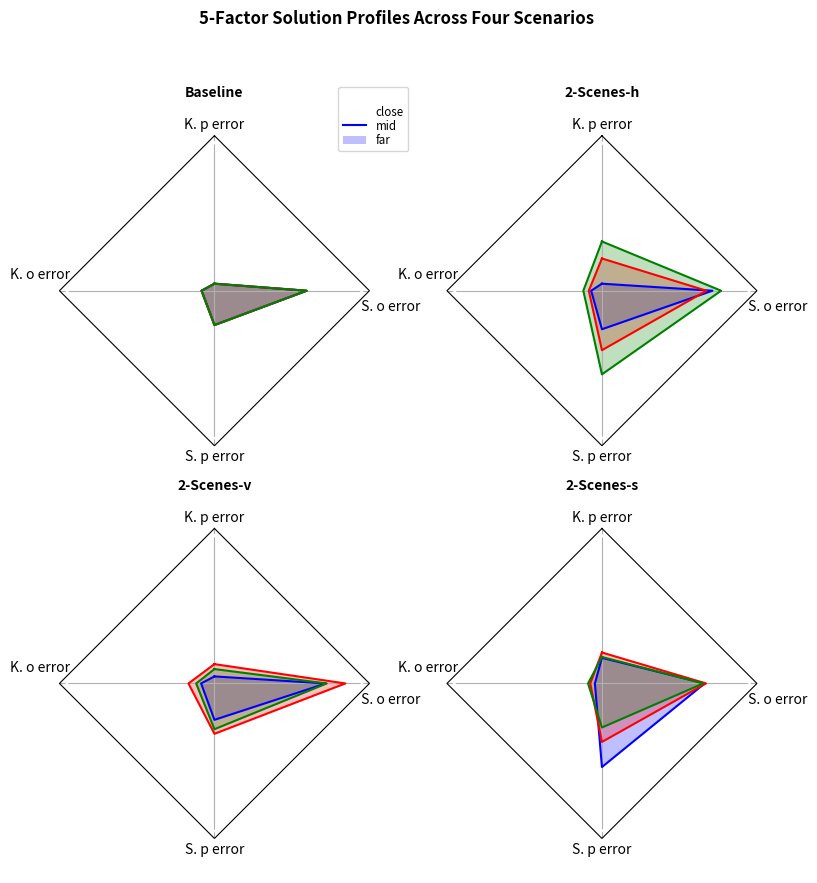

The script that saved this image:
import numpy as np

import matplotlib.pyplot as plt
from matplotlib.path import Path
from matplotlib.spines import Spine
from matplotlib.projections.polar import PolarAxes
from matplotlib.projections import register_projection


def radar_factory(num_vars, frame='circle'):
    """Create a radar chart with `num_vars` axes.

    This function creates a RadarAxes projection and registers it.

    Parameters
    ----------
    num_vars : int
        Number of variables for radar chart.
    frame : {'circle' | 'polygon'}
        Shape of frame surrounding axes.

    """
    # calculate evenly-spaced axis angles
    theta = np.linspace(0, 2*np.pi, num_vars, endpoint=False)

    def draw_poly_patch(self):
        # rotate theta such that the first axis is at the top
        verts = unit_poly_verts(theta + np.pi / 2)
        return plt.Polygon(verts, closed=True, edgecolor='k')

    def draw_circle_patch(self):
        # unit circle centered on (0.5, 0.5)
        return plt.Circle((0.5, 0.5), 0.5)

    patch_dict = {'polygon': draw_poly_patch, 'circle': draw_circle_patch}
    if frame not in patch_dict:
        raise ValueError('unknown value for `frame`: %s' % frame)

    class RadarAxes(PolarAxes):

        name = 'radar'
        # use 1 line segment to connect specified points
        RESOLUTION = 1
        # define draw_frame method
        draw_patch = patch_dict[frame]

        def __init__(self, *args, **kwargs):
            super(RadarAxes, self).__init__(*args, **kwargs)
            # rotate plot such that the first axis is at the top
            self.set_theta_zero_location('N')

        def fill(self, *args, **kwargs):
            """Override fill so that line is closed by default"""
            closed = kwargs.pop('closed', True)
            return super(RadarAxes, self).fill(closed=closed, *args, **kwargs)

        def plot(self, *args, **kwargs):
            """Override plot so that line is closed by default"""
            lines = super(RadarAxes, self).plot(*args, **kwargs)
            for line in lines:
                self._close_line(line)

        def _close_line(self, line):
            x, y = line.get_data()
            # FIXME: markers at x[0], y[0] get doubled-up
            if x[0] != x[-1]:
                x = np.concatenate((x, [x[0]]))
                y = np.concatenate((y, [y[0]]))
                line.set_data(x, y)

        def set_varlabels(self, labels):
            self.set_thetagrids(np.degrees(theta), labels)

        def _gen_axes_patch(self):
            return self.draw_patch()

        def _gen_axes_spines(self):
            if frame == 'circle':
                return PolarAxes._gen_axes_spines(self)
            # The following is a hack to get the spines (i.e. the axes frame)
            # to draw correctly for a polygon frame.

            # spine_type must be 'left', 'right', 'top', 'bottom', or `circle`.
            spine_type = 'circle'
            verts = unit_poly_verts(theta + np.pi / 2)
            # close off polygon by repeating first vertex
            verts.append(verts[0])
            path = Path(verts)

            spine = Spine(self, spine_type, path)
            spine.set_transform(self.transAxes)
            return {'polar': spine}

    register_projection(RadarAxes)
    return theta


def unit_poly_verts(theta):
    """Return vertices of polygon for subplot axes.

    This polygon is circumscribed by a unit circle centered at (0.5, 0.5)
    """
    x0, y0, r = [0.5] * 3
    verts = [(r*np.cos(t) + x0, r*np.sin(t) + y0) for t in theta]
    return verts


def example_data():
    # The following data is from the Denver Aerosol Sources and Health study.
    # See  doi:10.1016/j.atmosenv.2008.12.017
    #
    # The data are pollution source profile estimates for five modeled
    # pollution sources (e.g., cars, wood-burning, etc) that emit 7-9 chemical
    # species. The radar charts are experimented with here to see if we can
    # nicely visualize how the modeled source profiles change across four
    # scenarios:
    #  1) No gas-phase species present, just seven particulate counts on
    #     Sulfate
    #     Nitrate
    #     Elemental Carbon (EC)
    #     Organic Carbon fraction 1 (OC)
    #     Organic Carbon fraction 2 (OC2)
    #     Organic Carbon fraction 3 (OC3)
    #     Pyrolized Organic Carbon (OP)
    #  2)Inclusion of gas-phase specie carbon monoxide (CO)
    #  3)Inclusion of gas-phase specie ozone (O3).
    #  4)Inclusion of both gas-phase species is present...
    data = [
        #['K. position error',
        # 'K. orientation error                       ',
        # 'S. position error',
        # '                       S. orientation error'],
        ['\nK. p error',
         'K. o error\n\n',
         'S. p error\n',
         '\n\n S. o error'],

        ('Baseline', [
            [10, 10, 10, 10],
            [2.26, 2.58, 3.76, 6.94],
            [2.26, 2.58, 3.76, 6.94],
            [2.26, 2.58, 3.76, 6.94]]),
        ('2-Scenes-h', [
            [10, 10, 10, 10],
            [1.72, 1.94, 3.57, 7.80],
            [3.20, 2.08, 4.80, 7.45],
            [4.20, 2.40, 6.22, 8.31]]),
        ('2-Scenes-v', [
            [10, 10, 10, 10],
            [1.74, 2.11, 3.46, 7.86],
            [2.46, 2.85, 4.28, 9.00],
            [2.17, 2.40, 4.01, 7.91]]),
        ('2-Scenes-s', [
            [10, 10, 10, 10],
            [2.89, 1.81, 6.26, 7.37],
            [3.20, 2.08, 4.80, 7.45],
            [2.94, 2.21, 3.96, 7.29]])
    ]
    return data


def draw_one():
    N = 4
    theta = radar_factory(N, frame='polygon')

    # data = example_data()
    spoke_labels = \
        ['K. p error',
         'K. o error',
         'S. p error',
         'S. o error']

    fig, axes = plt.subplots(figsize=(9, 9), nrows=1, ncols=1,
                             subplot_kw=dict(projection='radar'))
    fig.subplots_adjust(wspace=0.25, hspace=0.20, top=0.85, bottom=0.05)

    # colors = ['b', 'b', 'r', 'g', 'm', 'y', 'b', 'r', 'g', 'm']
    # colors = ['0.1', '0.2', '0.3', '0.4', '0.5', '0.6', '0.7', '0.8', '0.9', '1']
    colors = ['tab:blue', 'tab:orange', 'tab:green', 'tab:red', 'tab:purple', 'tab:brown', 'tab:pink', 'tab:gray',
              'tab:olive', 'tab:cyan']

    # Plot the four cases from the example data on separate axes
    # for ax, (title, case_data) in zip(axes.flatten(), data):

    title = ''
    case_data = [
        [2.26, 2.58, 3.76, 6.94],
        [1.72, 1.94, 3.57, 7.80],
        [3.20, 2.08, 4.80, 7.45],
        [4.20, 2.40, 6.22, 8.31],
        [1.74, 2.11, 3.46, 7.86],
        [2.46, 2.85, 4.28, 9.00],
        [2.17, 2.40, 4.01, 7.91],
        [2.89, 1.81, 6.26, 7.37],
        [3.20, 2.08, 4.80, 7.45],
        [2.94, 2.21, 3.96, 7.29]]

    if True:
        ax = axes
        ax.set_rgrids([0.2, 0.4, 0.6, 0.8])
        ax.set_title(title, weight='bold', size='medium', position=(0.5, 1.1),
                     horizontalalignment='center', verticalalignment='center')
        for d, color in zip(case_data, colors):
            ax.plot(theta, d, color=color)
            ax.fill(theta, d, facecolor=color, alpha=0.10)
        ax.set_varlabels(spoke_labels)

    # add legend relative to top-left plot
    # ax = axes[0, 0]
    labels = ('K. and S. test error',
              '2-Scenes-h-close',
              '2-Scenes-h-mid',
              '2-Scenes-h-far',
              '2-Scenes-v-close',
              '2-Scenes-v-mid',
              '2-Scenes-v-far',
              '2-Scenes-s-close',
              '2-Scenes-s-mid',
              '2-Scenes-s-far')
    legend = ax.legend(labels, loc=(0.9, .95),
                       labelspacing=0.1, fontsize='small')

    fig.text(0.5, 0.965, '5-Factor Solution Profiles Across Four Scenarios',
             horizontalalignment='center', color='black', weight='bold',
             size='large')

    plt.show()

if __name__ == '__main__':
    N = 4
    theta = radar_factory(N, frame='polygon')

    data = example_data()
    spoke_labels = data.pop(0)

    fig, axes = plt.subplots(figsize=(9, 9), nrows=2, ncols=2,
                             subplot_kw=dict(projection='radar'))
    fig.subplots_adjust(wspace=0.25, hspace=0.20, top=0.85, bottom=0.05)

    colors = ['1', 'b', 'r', 'g']
    # Plot the four cases from the example data on separate axes
    for ax, (title, case_data) in zip(axes.flatten(), data):
        ax.set_rgrids([0.2, 0.4, 0.6, 0.8])
        ax.set_title(title, weight='bold', size='medium', position=(0.5, 1.1),
                     horizontalalignment='center', verticalalignment='center')
        for d, color in zip(case_data, colors):
            ax.plot(theta, d, color=color)
            ax.fill(theta, d, facecolor=color, alpha=0.25)
        ax.set_varlabels(spoke_labels)

    # add legend relative to top-left plot
    ax = axes[0, 0]
    labels = (' ', 'close', 'mid', 'far')
    legend = ax.legend(labels, loc=(0.9, .95),
                       labelspacing=0.1, fontsize='small')

    fig.text(0.5, 0.965, '5-Factor Solution Profiles Across Four Scenarios',
             horizontalalignment='center', color='black', weight='bold',
             size='large')

    plt.show()
